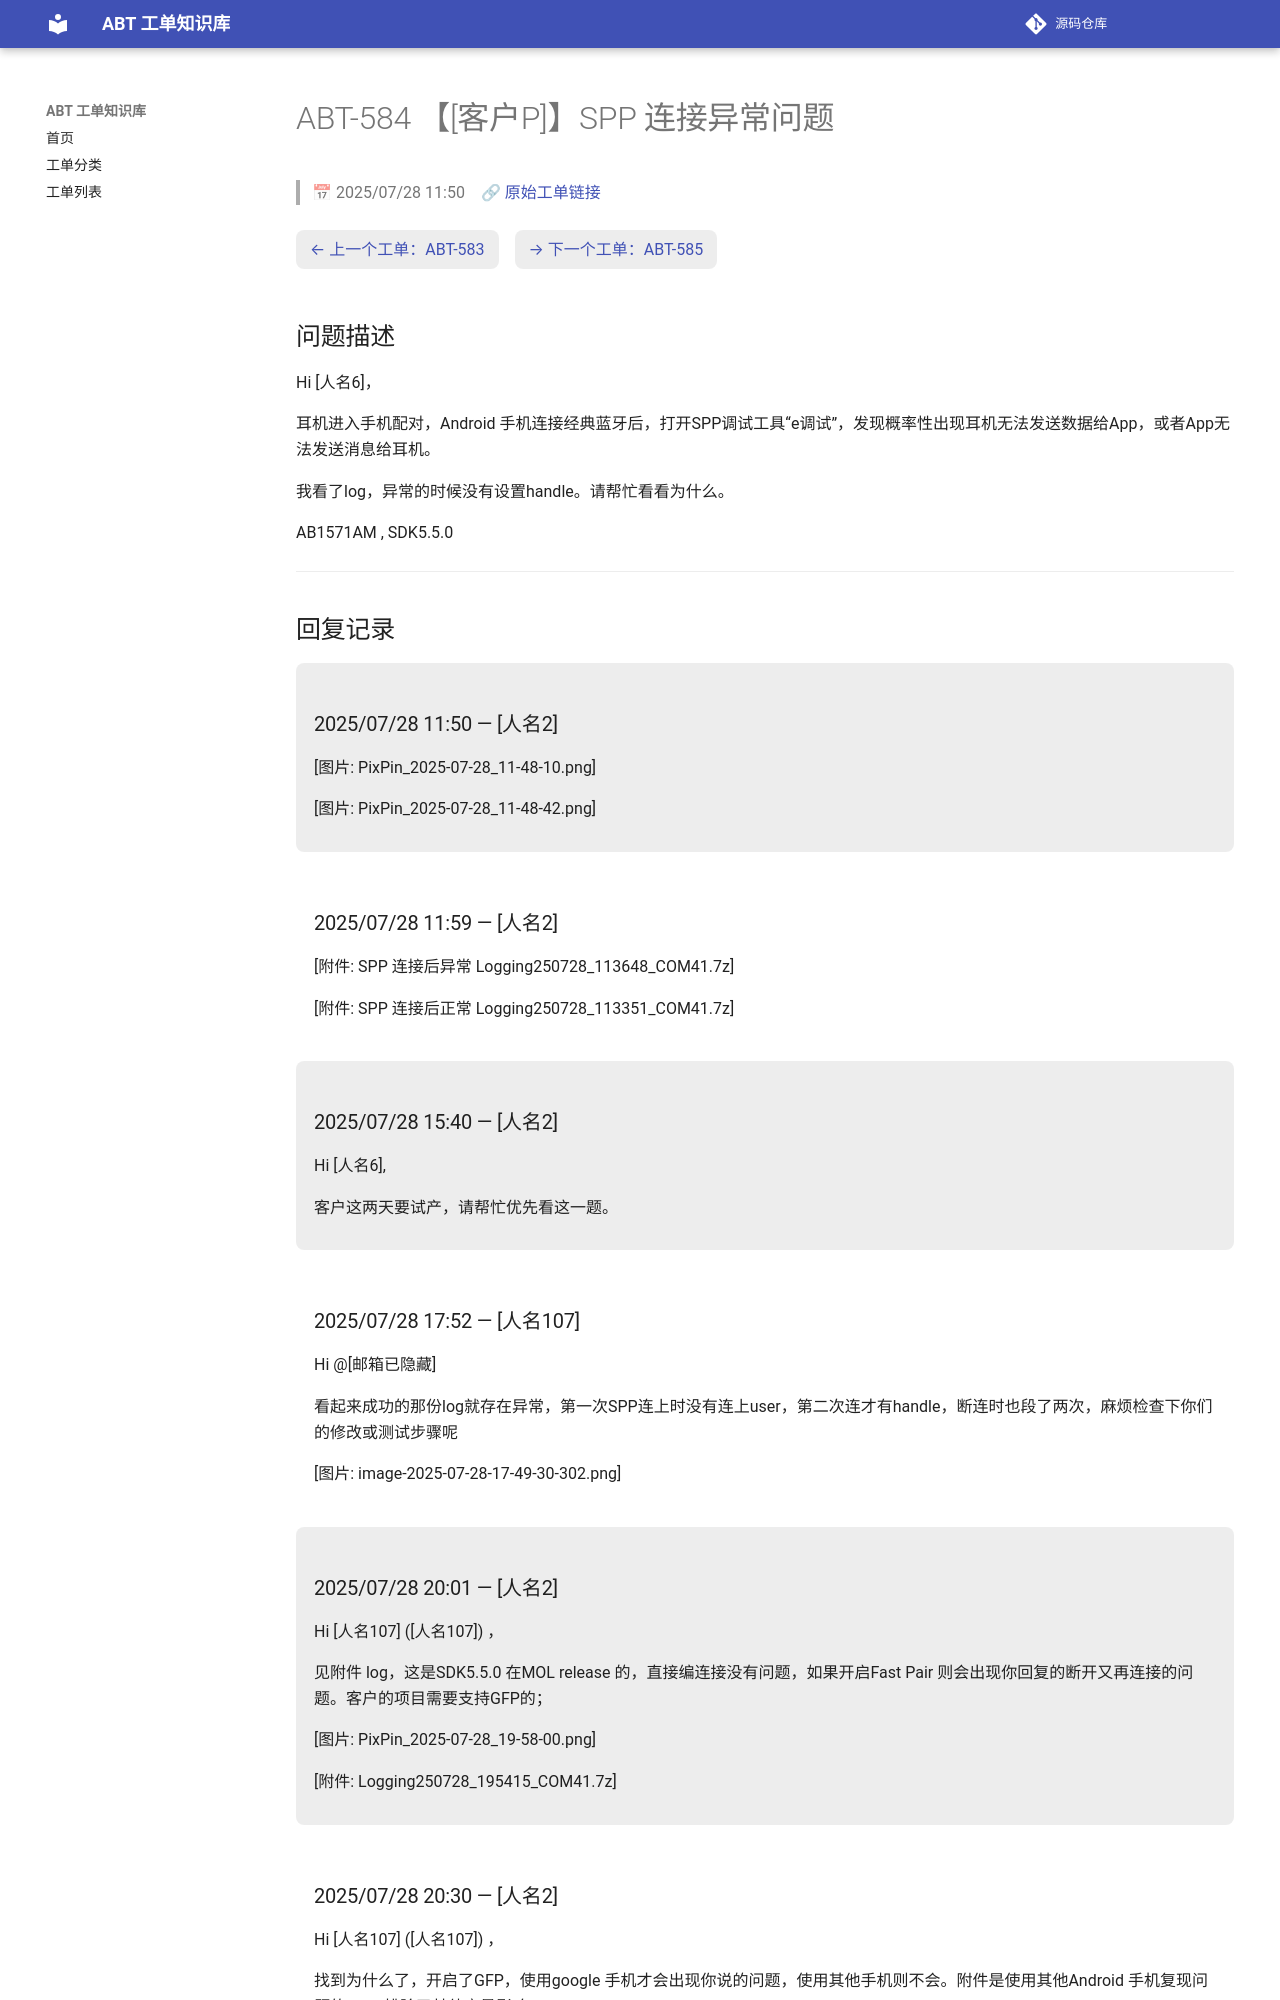

repository: luckycee/airoha-kb · page: tickets/ABT-584/index.html · generator: mkdocs

---
id: ABT-584
title: "【[客户P]】SPP 连接异常问题"
date: 2025/07/28 11:50
status: Closed
source: https://eservice.airoha.com.tw/servicedesk/customer/portal/1038/MIUIX1565-584
---

# ABT-584 【[客户P]】SPP 连接异常问题

> 📅 2025/07/28 11:50　🔗 [原始工单链接](https://eservice.airoha.com.tw/servicedesk/customer/portal/1038/MIUIX1565-584)

<div class="ticket-nav" markdown="1">

[← 上一个工单：ABT-583](ABT-583.md)　[→ 下一个工单：ABT-585](ABT-585.md)

</div>

## 问题描述

Hi [人名6]，

耳机进入手机配对，Android 手机连接经典蓝牙后，打开SPP调试工具“e调试”，发现概率性出现耳机无法发送数据给App，或者App无法发送消息给耳机。

我看了log，异常的时候没有设置handle。请帮忙看看为什么。

AB1571AM , SDK5.5.0

---

## 回复记录

<div class="reply odd" markdown="1">

### 2025/07/28 11:50 — [人名2]

[图片: PixPin_2025-07-28_11-48-10.png]

[图片: PixPin_2025-07-28_11-48-42.png]

</div>

<div class="reply even" markdown="1">

### 2025/07/28 11:59 — [人名2]

[附件: SPP 连接后异常 Logging250728_113648_COM41.7z]

[附件: SPP 连接后正常 Logging250728_113351_COM41.7z]

</div>

<div class="reply odd" markdown="1">

### 2025/07/28 15:40 — [人名2]

Hi [人名6],



客户这两天要试产，请帮忙优先看这一题。

</div>

<div class="reply even" markdown="1">

### 2025/07/28 17:52 — [人名107]

Hi @[邮箱已隐藏] 

看起来成功的那份log就存在异常，第一次SPP连上时没有连上user，第二次连才有handle，断连时也段了两次，麻烦检查下你们的修改或测试步骤呢

[图片: image-2025-07-28-17-49-30-302.png]

</div>

<div class="reply odd" markdown="1">

### 2025/07/28 20:01 — [人名2]

Hi [人名107] ([人名107]) ，



见附件 log，这是SDK5.5.0 在MOL release 的，直接编连接没有问题，如果开启Fast Pair 则会出现你回复的断开又再连接的问题。客户的项目需要支持GFP的；

[图片: PixPin_2025-07-28_19-58-00.png]

[附件: Logging250728_195415_COM41.7z]

</div>

<div class="reply even" markdown="1">
